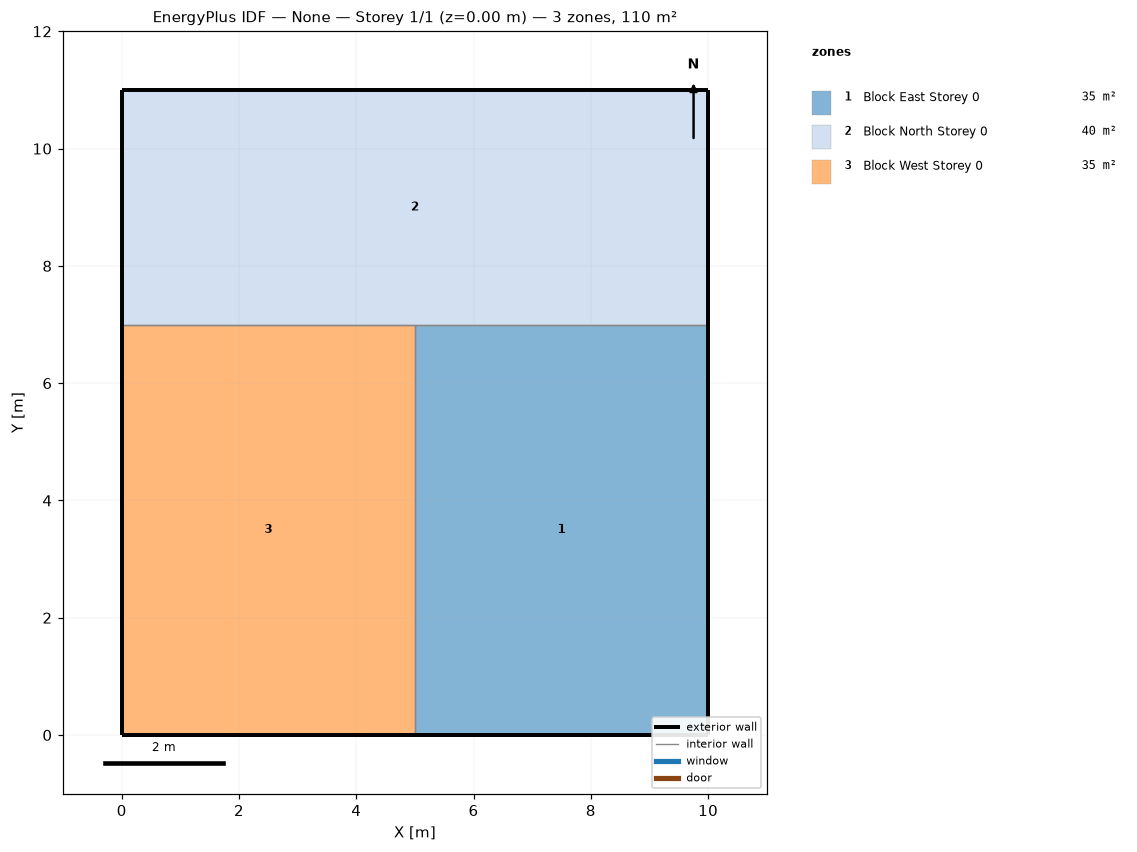
=== STOREY PLAN SPEC (per zone: floor XY polygon, exterior-wall plan segments, windows/doors) ===
zone 1: Block East Storey 0  (35.0 m²)
  floor: (10.00, 7.00) (10.00, 0.00) (5.00, 0.00) (5.00, 7.00)
  exterior wall: (10.00, 0.00) – (10.00, 7.00)  [7.0 m]
  exterior wall: (5.00, 0.00) – (10.00, 0.00)  [5.0 m]
  interior walls: 2
zone 2: Block North Storey 0  (40.0 m²)
  floor: (10.00, 11.00) (10.00, 7.00) (0.00, 7.00) (0.00, 11.00)
  exterior wall: (10.00, 7.00) – (10.00, 11.00)  [4.0 m]
  exterior wall: (10.00, 11.00) – (0.00, 11.00)  [10.0 m]
  exterior wall: (0.00, 11.00) – (0.00, 7.00)  [4.0 m]
  interior walls: 2
zone 3: Block West Storey 0  (35.0 m²)
  floor: (5.00, 7.00) (5.00, 0.00) (0.00, 0.00) (0.00, 7.00)
  exterior wall: (0.00, 7.00) – (0.00, 0.00)  [7.0 m]
  exterior wall: (0.00, 0.00) – (5.00, 0.00)  [5.0 m]
  interior walls: 2

=== DERIVED (storey summary) ===
Building: None
Storey: 1 of 1  (floor level z = 0.00 m)
Storey gross floor area: 110.0 m²
Zones on this storey: 3
  - Block East Storey 0: floor 35.0 m²; exterior wall 12.0 m (36.0 m²); WWR 0.0%
  - Block North Storey 0: floor 40.0 m²; exterior wall 18.0 m (54.0 m²); WWR 0.0%
  - Block West Storey 0: floor 35.0 m²; exterior wall 12.0 m (36.0 m²); WWR 0.0%
Zone adjacency (shared interzone walls):
  - Block East Storey 0 ↔ Block North Storey 0
  - Block East Storey 0 ↔ Block West Storey 0
  - Block North Storey 0 ↔ Block West Storey 0